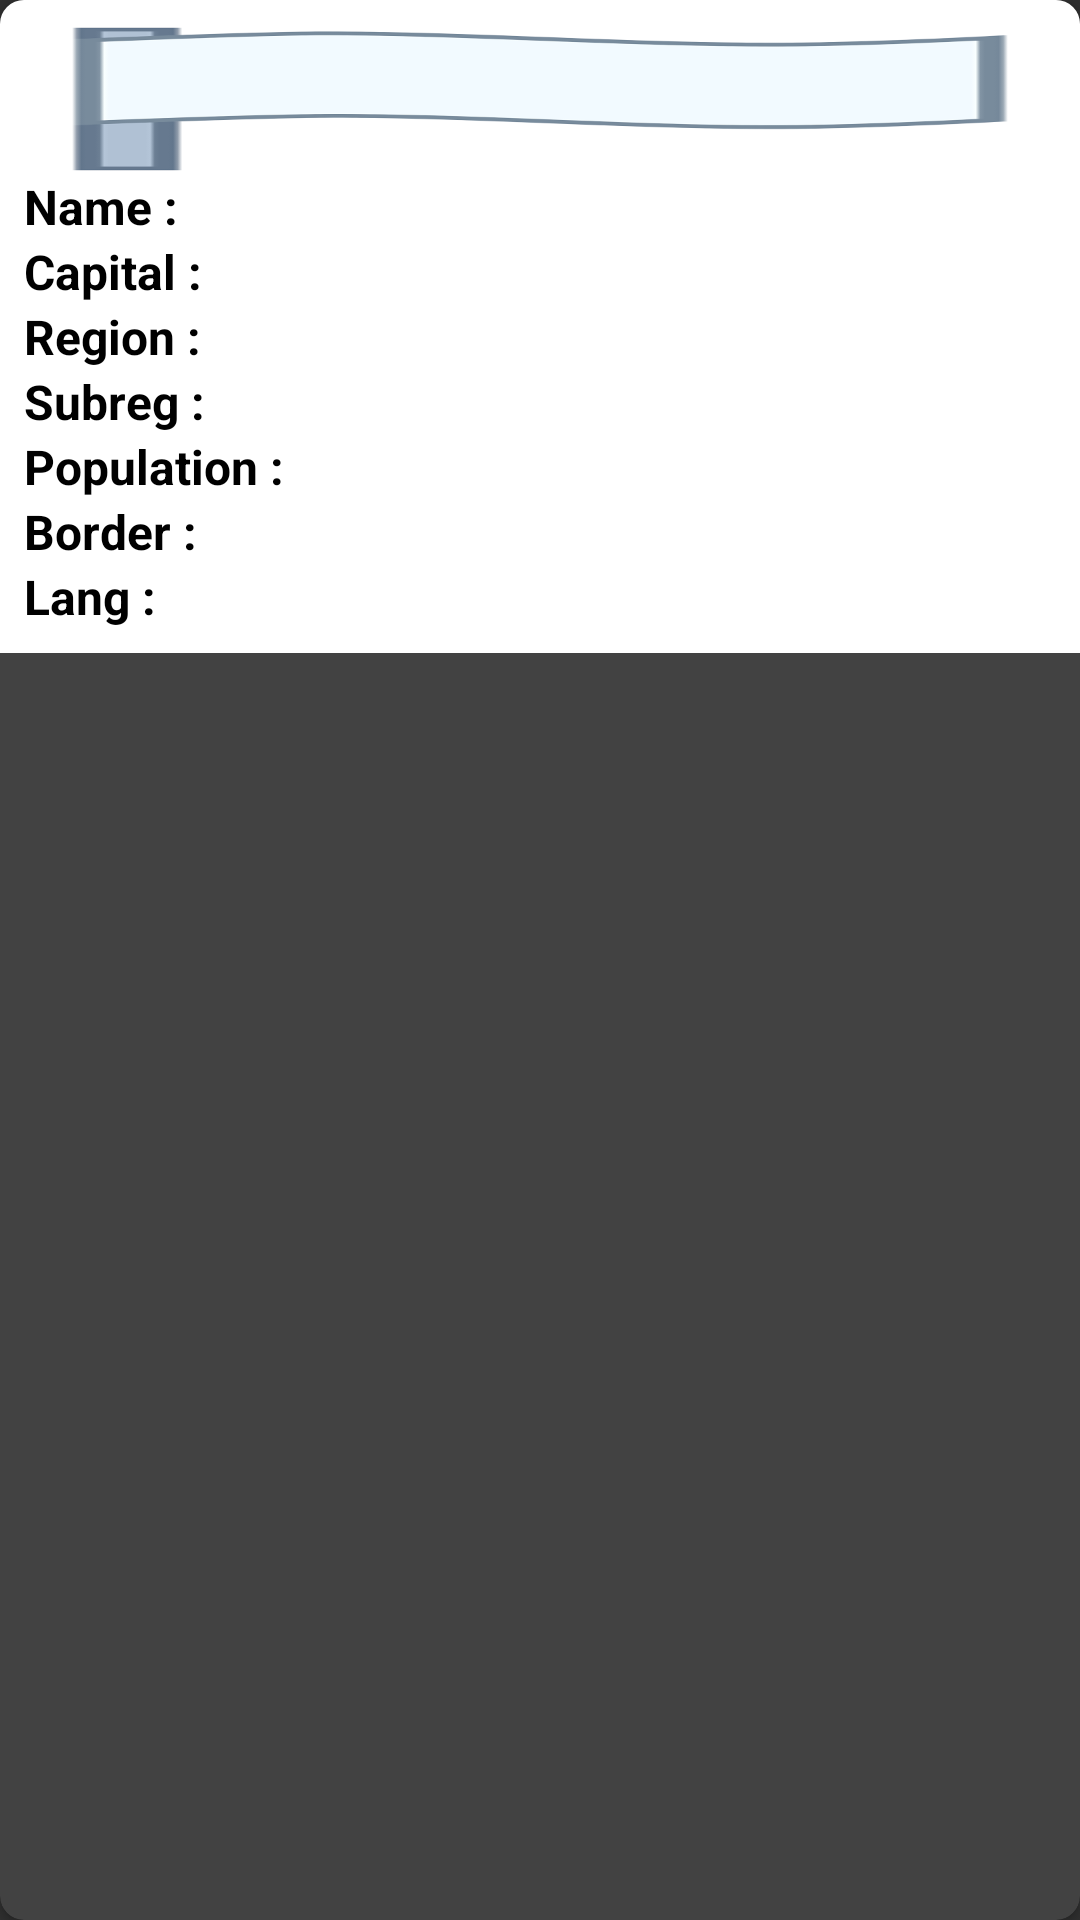

The Android layout XML behind this screen, and the referenced resources:
<!-- AndroidManifest.xml: application theme Theme.AppCompat.NoActionBar -->
<!-- res/layout/country_item.xml -->
<?xml version="1.0" encoding="utf-8"?>
<androidx.cardview.widget.CardView xmlns:android="http://schemas.android.com/apk/res/android"
    xmlns:app="http://schemas.android.com/apk/res-auto"
    xmlns:tools="http://schemas.android.com/tools"
    android:layout_width="match_parent"
    android:layout_height="wrap_content"
    android:layout_margin="@dimen/margin_8"
    app:cardCornerRadius="@dimen/margin_8">

    <LinearLayout
        android:layout_width="match_parent"
        android:layout_height="wrap_content"
        android:background="@color/white"
        android:orientation="vertical"
        android:padding="@dimen/margin_8">

        <ImageView
            android:id="@+id/ivFlag"
            android:layout_width="match_parent"
            android:scaleType="fitXY"
            android:src="@mipmap/generic_flag"
            android:layout_height="50dp" />

        <LinearLayout
            android:layout_width="match_parent"
            android:layout_height="wrap_content"
            android:orientation="vertical">

            <LinearLayout
                android:layout_width="match_parent"
                android:layout_height="wrap_content"
                android:gravity="center_vertical">

                <TextView
                    android:layout_width="0dp"
                    android:layout_height="wrap_content"
                    android:layout_weight="1"
                    android:text="@string/name"
                    android:textColor="@color/black"
                    android:textSize="@dimen/text_normal"
                    android:textStyle="bold" />

                <TextView
                    android:id="@+id/tvCountryName"
                    android:layout_width="0dp"
                    android:layout_height="wrap_content"
                    android:layout_marginLeft="@dimen/margin_4"
                    android:layout_weight="2.5"
                    android:textColor="@color/black"
                    android:textSize="@dimen/text_regular"
                    tools:text="India" />
            </LinearLayout>

            <LinearLayout
                android:layout_width="match_parent"
                android:layout_height="wrap_content"
                android:gravity="center_vertical">

                <TextView
                    android:layout_width="0dp"
                    android:layout_height="wrap_content"
                    android:layout_weight="1"
                    android:text="@string/capital"
                    android:textColor="@color/black"
                    android:textSize="@dimen/text_normal"
                    android:textStyle="bold" />

                <TextView
                    android:id="@+id/tvCapital"
                    android:layout_width="0dp"
                    android:layout_height="wrap_content"
                    android:layout_marginLeft="@dimen/margin_4"
                    android:layout_weight="2.5"
                    android:textColor="@color/black"
                    android:textSize="@dimen/text_regular"
                    tools:text="New Delhi" />
            </LinearLayout>

            <LinearLayout
                android:layout_width="match_parent"
                android:layout_height="wrap_content"
                android:gravity="center_vertical">

                <TextView
                    android:layout_width="0dp"
                    android:layout_height="wrap_content"
                    android:layout_weight="1"
                    android:text="@string/region"
                    android:textColor="@color/black"
                    android:textSize="@dimen/text_normal"
                    android:textStyle="bold" />

                <TextView
                    android:id="@+id/tvRegion"
                    android:layout_width="0dp"
                    android:layout_height="wrap_content"
                    android:layout_marginLeft="@dimen/margin_4"
                    android:layout_weight="2.5"
                    android:textColor="@color/black"
                    android:textSize="@dimen/text_regular"
                    tools:text="Asia" />
            </LinearLayout>

            <LinearLayout
                android:layout_width="match_parent"
                android:layout_height="wrap_content"
                android:gravity="center_vertical">

                <TextView
                    android:layout_width="0dp"
                    android:layout_height="wrap_content"
                    android:layout_weight="1"
                    android:text="@string/sub_region"
                    android:textColor="@color/black"
                    android:textSize="@dimen/text_normal"
                    android:textStyle="bold" />

                <TextView
                    android:id="@+id/tvSubregion"
                    android:layout_width="0dp"
                    android:layout_height="wrap_content"
                    android:layout_marginLeft="@dimen/margin_4"
                    android:layout_weight="2.5"
                    android:textColor="@color/black"
                    android:textSize="@dimen/text_regular"
                    tools:text="Asia" />
            </LinearLayout>

            <LinearLayout
                android:layout_width="match_parent"
                android:layout_height="wrap_content"
                android:gravity="center_vertical">

                <TextView
                    android:layout_width="0dp"
                    android:layout_height="wrap_content"
                    android:layout_weight="1"
                    android:text="@string/popultn"
                    android:textColor="@color/black"
                    android:textSize="@dimen/text_normal"
                    android:textStyle="bold" />

                <TextView
                    android:id="@+id/tvPopulation"
                    android:layout_width="0dp"
                    android:layout_height="wrap_content"
                    android:layout_marginLeft="@dimen/margin_4"
                    android:layout_weight="2.5"
                    android:textColor="@color/black"
                    android:textSize="@dimen/text_regular"
                    tools:text="123456" />
            </LinearLayout>

            <LinearLayout
                android:layout_width="match_parent"
                android:layout_height="wrap_content"
                android:gravity="center_vertical">

                <TextView
                    android:layout_width="0dp"
                    android:layout_height="wrap_content"
                    android:layout_weight="1"
                    android:text="@string/border"
                    android:textColor="@color/black"
                    android:textSize="@dimen/text_normal"
                    android:textStyle="bold" />

                <TextView
                    android:id="@+id/tvBorder"
                    android:layout_width="0dp"
                    android:layout_height="wrap_content"
                    android:layout_marginLeft="@dimen/margin_4"
                    android:layout_weight="2.5"
                    android:textColor="@color/black"
                    android:textSize="@dimen/text_regular"
                    tools:text="[A, B, C]" />
            </LinearLayout>

            <LinearLayout
                android:layout_width="match_parent"
                android:layout_height="wrap_content"
                android:gravity="center_vertical">

                <TextView
                    android:layout_width="0dp"
                    android:layout_height="wrap_content"
                    android:layout_weight="1"
                    android:text="@string/lang"
                    android:textColor="@color/black"
                    android:textSize="@dimen/text_normal"
                    android:textStyle="bold" />

                <TextView
                    android:id="@+id/tvLang"
                    android:layout_width="0dp"
                    android:layout_height="wrap_content"
                    android:layout_marginLeft="@dimen/margin_4"
                    android:layout_weight="2.5"
                    android:textColor="@color/black"
                    android:textSize="@dimen/text_regular"
                    tools:text="[A, B, C]" />
            </LinearLayout>
        </LinearLayout>


    </LinearLayout>
</androidx.cardview.widget.CardView>
<!-- resources referenced by this layout -->
<resources>
  <color name="black">#FF000000</color>
  <color name="white">#FFFFFFFF</color>
  <dimen name="margin_4">14dp</dimen>
  <dimen name="margin_8">8dp</dimen>
  <dimen name="text_normal">16dp</dimen>
  <dimen name="text_regular">14dp</dimen>
  <!-- mipmap generic_flag: png bitmap (mipmap, 1922 bytes) -->
  <string name="border">Border :</string>
  <string name="capital">Capital :</string>
  <string name="lang">Lang :</string>
  <string name="name">Name :</string>
  <string name="popultn">Population :</string>
  <string name="region">Region :</string>
  <string name="sub_region">Subreg :</string>
</resources>
